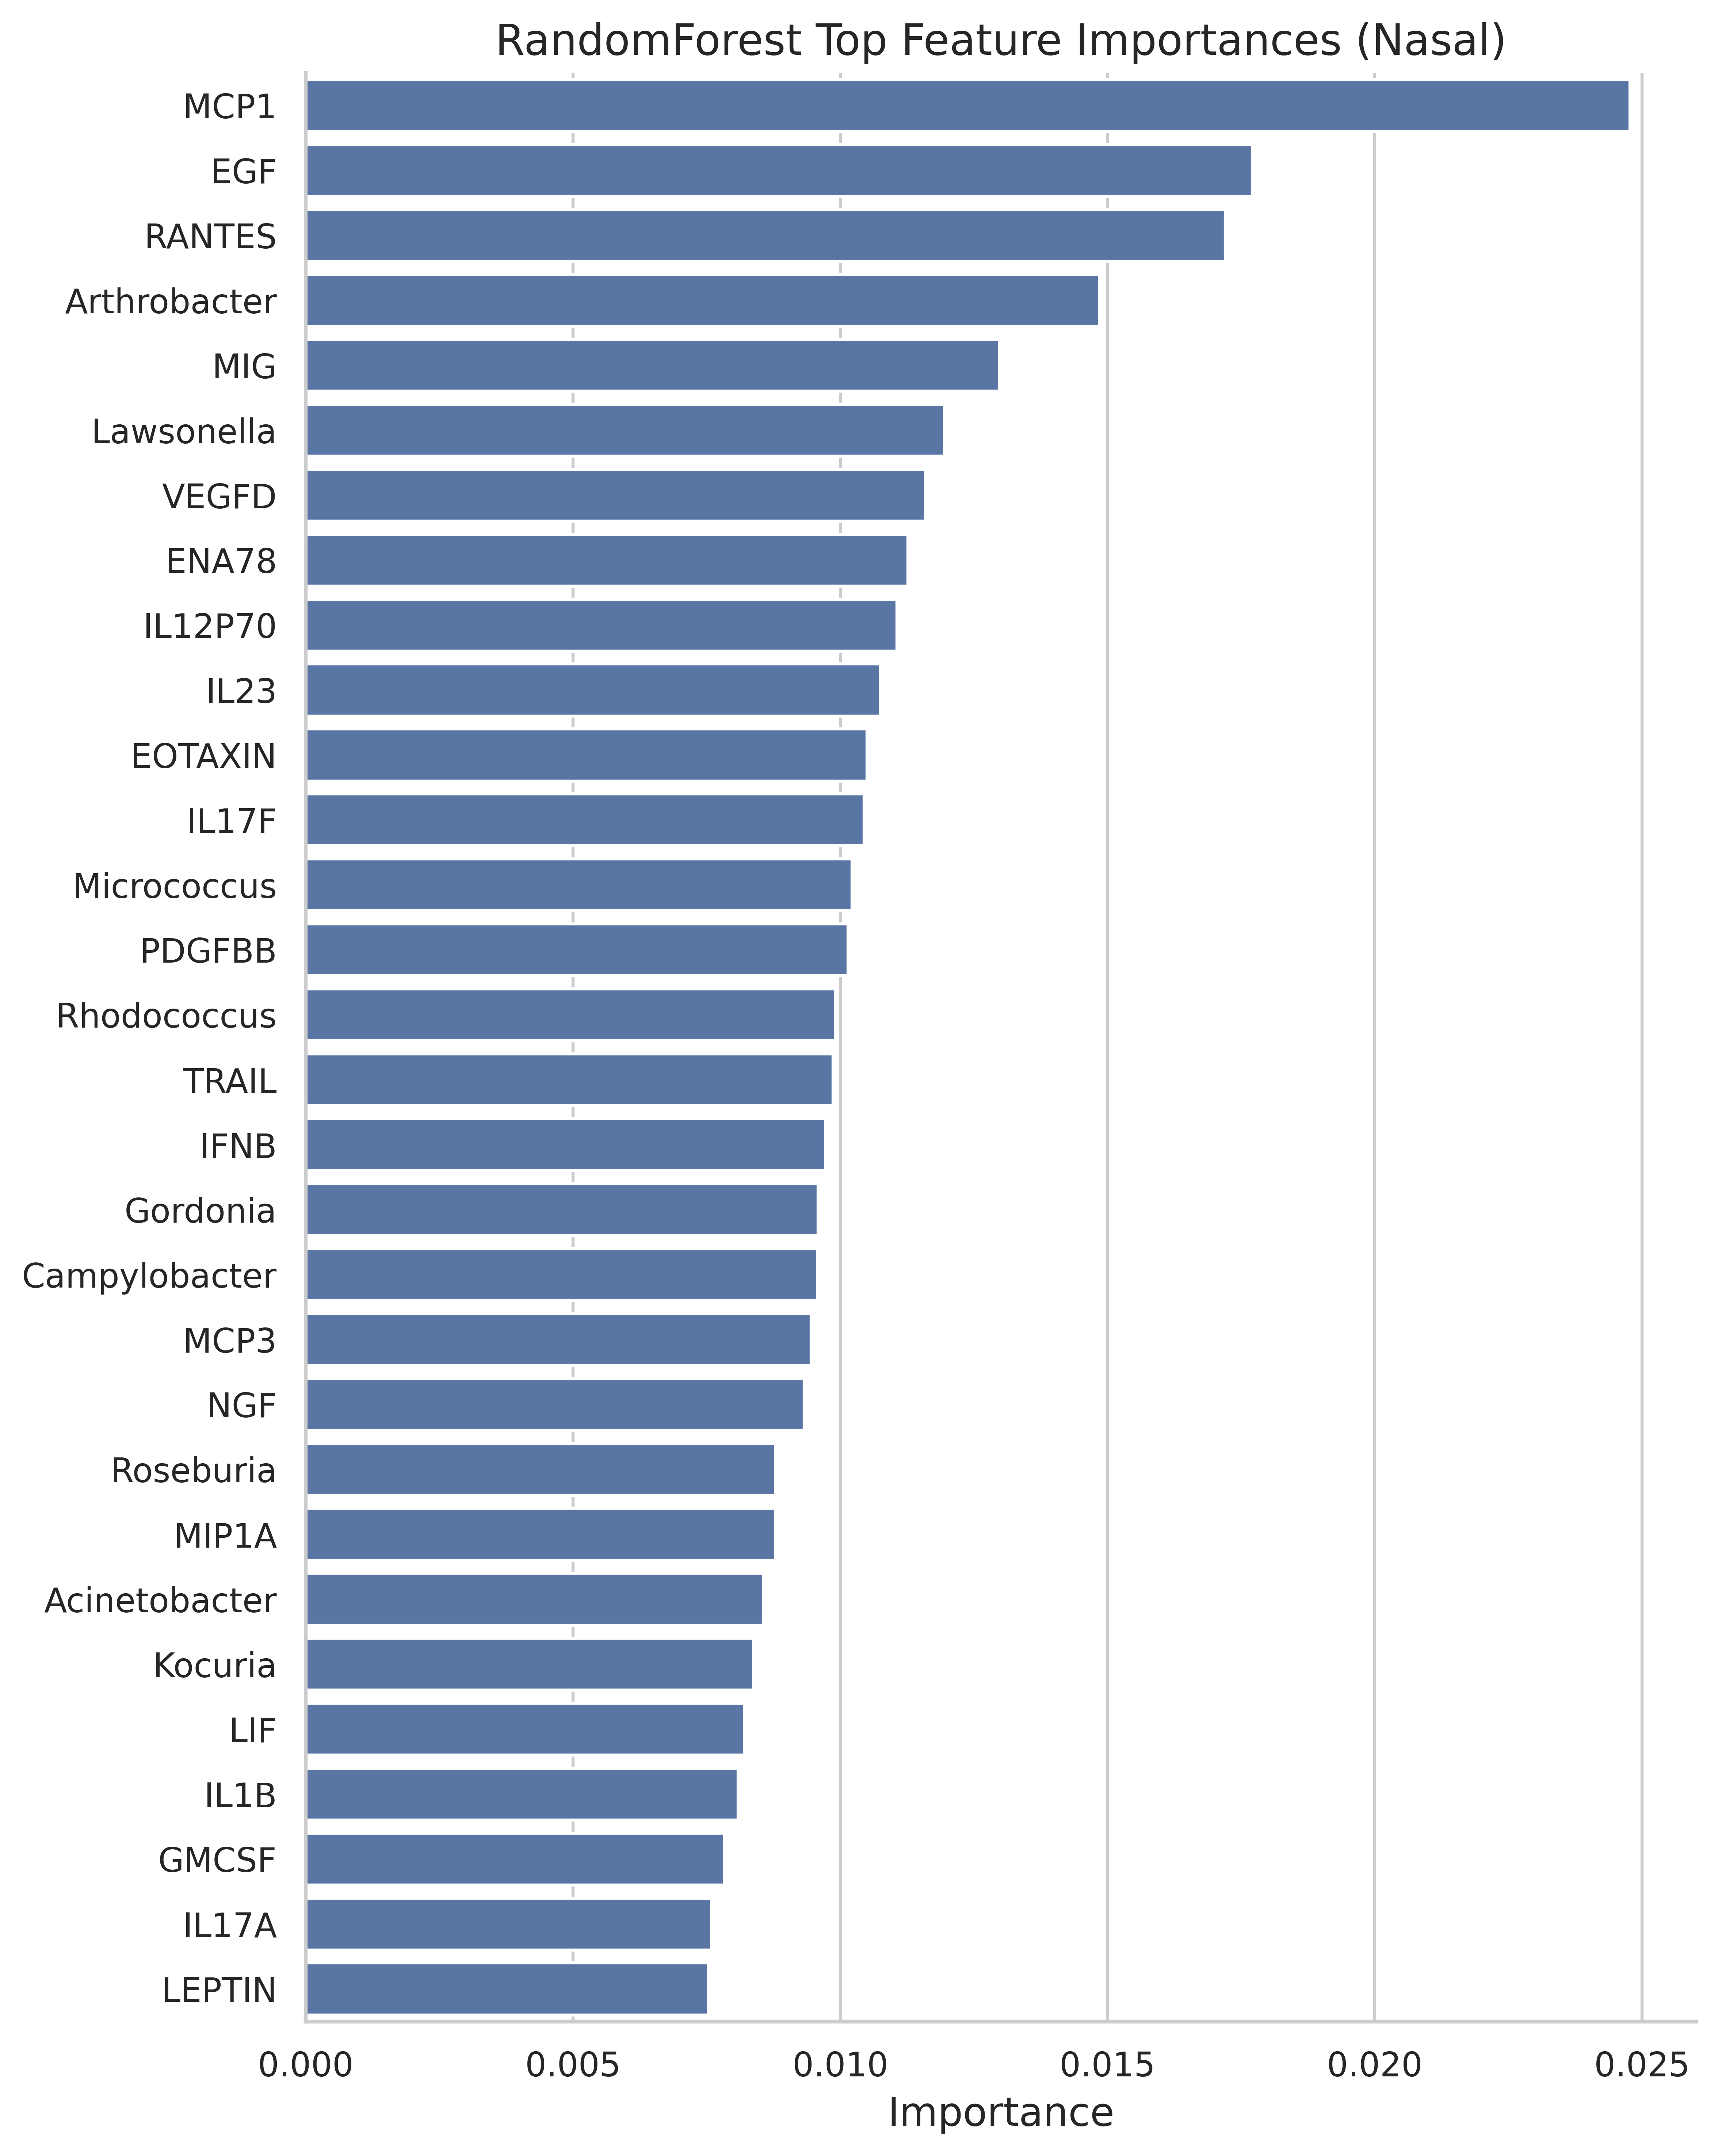

Source data for this figure (header and first rows):
Feature, Importance
MCP1, 0.02477
EGF, 0.01771
RANTES, 0.0172
Arthrobacter, 0.01485
MIG, 0.01298
Lawsonella, 0.01195
VEGFD, 0.01159
ENA78, 0.01127
IL12P70, 0.01106
IL23, 0.01075
EOTAXIN, 0.0105
IL17F, 0.01045
Micrococcus, 0.01022
PDGFBB, 0.01015
Rhodococcus, 0.009915
TRAIL, 0.009866
IFNB, 0.009728
Gordonia, 0.009588
Campylobacter, 0.00958
MCP3, 0.009456
NGF, 0.009325
Roseburia, 0.008794
MIP1A, 0.008782
Acinetobacter, 0.008559
Kocuria, 0.008379
LIF, 0.008212
IL1B, 0.008086
GMCSF, 0.007832
IL17A, 0.007588
LEPTIN, 0.007537
